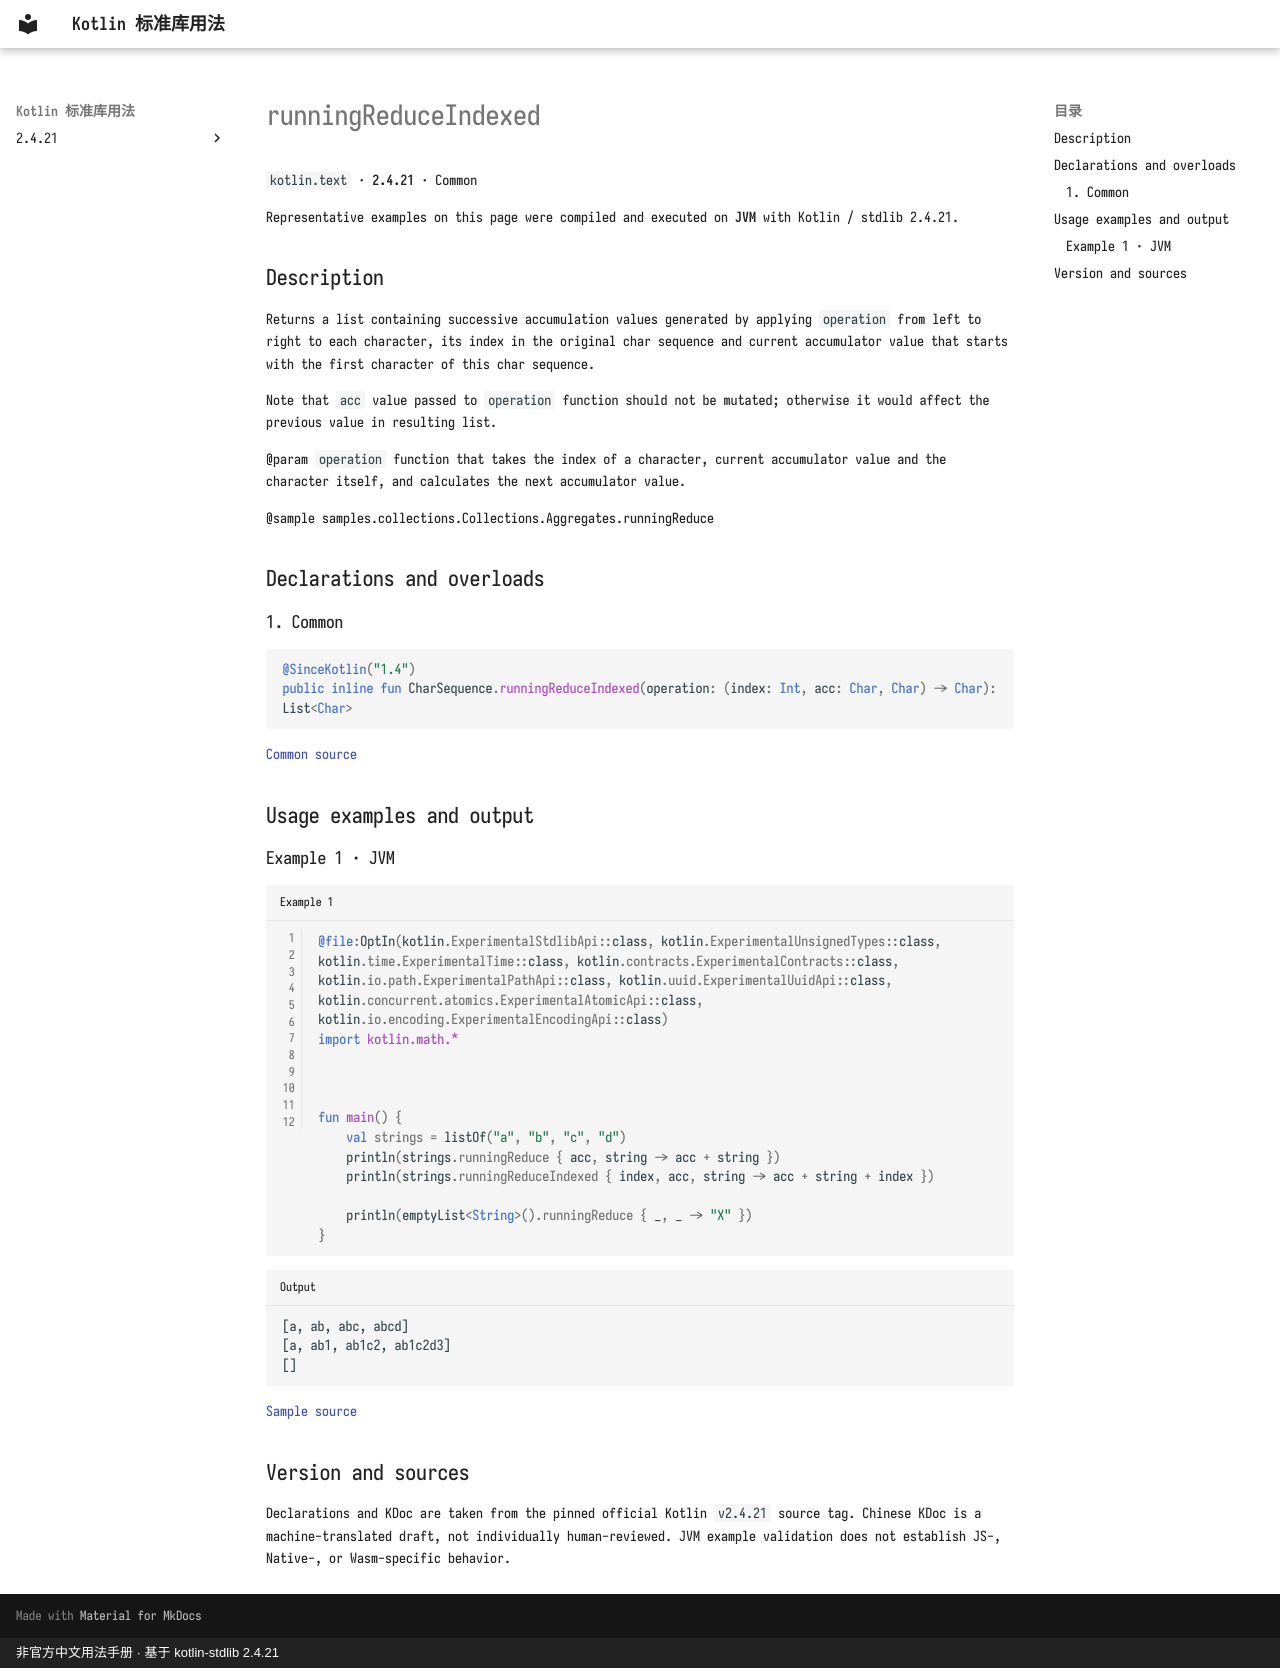

repository: oooooooko/kotlin-stdlib-docs · page: en/api/kotlin.text/runningreduceindexed--ca4c282a/index.html · generator: mkdocs · copyright: 非官方中文用法手册 · 基于 kotlin-stdlib 2.4.21

# runningReduceIndexed

`kotlin.text` · **2.4.21** · Common

Representative examples on this page were compiled and executed on **JVM** with Kotlin / stdlib 2.4.21.

## Description

Returns a list containing successive accumulation values generated by applying `operation` from left to right
to each character, its index in the original char sequence and current accumulator value that starts with the first character of this char sequence.

Note that `acc` value passed to `operation` function should not be mutated;
otherwise it would affect the previous value in resulting list.

@param `operation` function that takes the index of a character, current accumulator value
and the character itself, and calculates the next accumulator value.

@sample samples.collections.Collections.Aggregates.runningReduce

## Declarations and overloads

### 1. Common

```kotlin
@SinceKotlin("1.4")
public inline fun CharSequence.runningReduceIndexed(operation: (index: Int, acc: Char, Char) -> Char): List<Char>
```

[Common source](https://github.com/JetBrains/kotlin/blob/v2.4.21/libraries/stdlib/common/src/generated/_Strings.kt#L2149)

## Usage examples and output

### Example 1 · JVM

```kotlin title="Example 1" linenums="1"
@file:OptIn(kotlin.ExperimentalStdlibApi::class, kotlin.ExperimentalUnsignedTypes::class, kotlin.time.ExperimentalTime::class, kotlin.contracts.ExperimentalContracts::class, kotlin.io.path.ExperimentalPathApi::class, kotlin.uuid.ExperimentalUuidApi::class, kotlin.concurrent.atomics.ExperimentalAtomicApi::class, kotlin.io.encoding.ExperimentalEncodingApi::class)
import kotlin.math.*



fun main() {
    val strings = listOf("a", "b", "c", "d")
    println(strings.runningReduce { acc, string -> acc + string })
    println(strings.runningReduceIndexed { index, acc, string -> acc + string + index })

    println(emptyList<String>().runningReduce { _, _ -> "X" })
}
```

```text title="Output"
[a, ab, abc, abcd]
[a, ab1, ab1c2, ab1c2d3]
[]
```

[Sample source](https://github.com/JetBrains/kotlin/blob/v2.4.21/libraries/stdlib/samples/test/samples/collections/collections.kt#L1291)

## Version and sources

Declarations and KDoc are taken from the pinned official Kotlin `v2.4.21` source tag. Chinese KDoc is a machine-translated draft, not individually human-reviewed. JVM example validation does not establish JS-, Native-, or Wasm-specific behavior.
